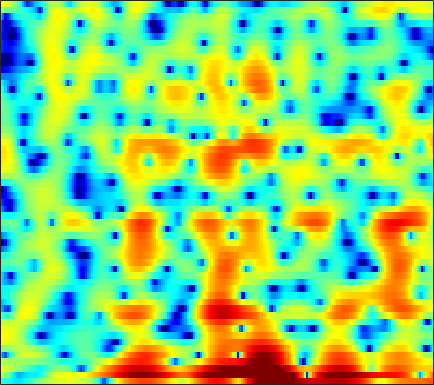

The table this chart was drawn from, first rows:
-3.2876, -3.4953, -3.8461, -4.2912, -4.6654, -5.1685, -5.6231, -5.8669, -6.0176, -5.8946, -5.4762, -5.0013, -4.2676, -3.4422, -2.803, -1.9713, -1.1881, -0.63895, 0.035436, 0.65089, 1.2065, 1.5883, 2.05, 2.4611
1.961, 1.457, 0.5362, -0.6811, -1.797, -3.538, -5.443, -6.764, -7.822, -7.767, -7.039, -6.433, -5.815, -5.492, -5.428, -5.497, -5.538, -5.355, -4.642, -3.442, -2.002, -0.9132, 0.4369, 1.607
4.166, 3.816, 3.314, 2.779, 2.367, 1.812, 1.269, 0.8773, 0.3778, -0.1103, -0.6206, -1.03, -1.636, -2.332, -2.914, -3.73, -4.496, -4.91, -5.058, -4.661, -3.864, -3.152, -2.211, -1.371
2.197, 1.824, 1.435, 1.182, 1.073, 1.01, 1.012, 1.032, 1.063, 1.074, 1.045, 0.992, 0.8806, 0.7186, 0.5696, 0.3431, 0.09435, -0.1044, -0.3692, -0.6296, -0.8932, -1.102, -1.399, -1.72
-6.028, -9.83, -11.55, -7.206, -4.455, -1.866, -0.08954, 0.8881, 1.852, 2.518, 2.951, 3.152, 3.279, 3.269, 3.184, 2.981, 2.686, 2.401, 1.942, 1.393, 0.7313, 0.1432, -0.7865, -1.93
0.9208, 0.4314, 0.1618, 0.3221, 0.6347, 1.159, 1.671, 1.991, 2.296, 2.45, 2.456, 2.37, 2.141, 1.803, 1.492, 1.024, 0.5131, 0.1093, -0.4371, -0.9747, -1.51, -1.928, -2.514, -3.159
4.328, 4.14, 3.904, 3.685, 3.524, 3.297, 3.032, 2.789, 2.38, 1.85, 1.183, 0.581, -0.3729, -1.508, -2.476, -3.886, -5.347, -6.364, -7.377, -7.764, -7.543, -7.142, -6.508, -5.903
4.981, 4.864, 4.668, 4.425, 4.206, 3.853, 3.415, 3.019, 2.385, 1.605, 0.647, -0.2107, -1.582, -3.279, -4.83, -7.409, -10.84, -14.32, -20, -18.47, -13.94, -11.58, -9.358, -7.806
4.26, 4.189, 4.068, 3.913, 3.771, 3.536, 3.237, 2.961, 2.51, 1.943, 1.234, 0.6049, -0.3653, -1.48, -2.401, -3.694, -4.96, -5.829, -6.76, -7.326, -7.56, -7.564, -7.404, -7.128
2.633, 2.524, 2.438, 2.445, 2.512, 2.663, 2.834, 2.94, 3.006, 2.947, 2.729, 2.455, 1.935, 1.24, 0.605, -0.3864, -1.514, -2.438, -3.752, -5.11, -6.411, -7.272, -8.139, -8.552
-1.542, -2.316, -3.147, -3.156, -2.409, -0.7934, 0.9122, 2.035, 3.218, 4.046, 4.537, 4.691, 4.614, 4.234, 3.748, 2.802, 1.506, 0.272, -1.834, -4.647, -8.576, -13.03, -25.53, -18.82
-7.566, -8.879, -11.73, -13.52, -10.56, -5.754, -2.212, -0.2376, 1.744, 3.151, 4.109, 4.57, 4.858, 4.807, 4.568, 3.973, 3.071, 2.201, 0.7788, -0.8871, -2.677, -3.974, -5.382, -6.238
-7.691, -6.806, -5.804, -4.807, -3.93, -2.589, -1.202, -0.2144, 0.986, 2.01, 2.811, 3.255, 3.653, 3.817, 3.791, 3.573, 3.142, 2.696, 1.969, 1.095, 0.1271, -0.6429, -1.741, -2.91
-5.485, -4.936, -4.216, -3.453, -2.851, -2.019, -1.168, -0.5242, 0.3127, 1.088, 1.756, 2.173, 2.624, 2.937, 3.067, 3.115, 3.009, 2.83, 2.469, 1.962, 1.32, 0.754, -0.1295, -1.163
-4.866, -4.859, -4.775, -4.542, -4.241, -3.691, -2.971, -2.325, -1.411, -0.5214, 0.3001, 0.856, 1.483, 1.985, 2.276, 2.55, 2.71, 2.744, 2.683, 2.504, 2.192, 1.876, 1.355, 0.708
-6.021, -6.882, -8.224, -9.549, -10.1, -9.492, -7.693, -6.166, -4.293, -2.732, -1.463, -0.6746, 0.1802, 0.847, 1.264, 1.72, 2.088, 2.321, 2.562, 2.725, 2.786, 2.757, 2.608, 2.332
-5.735, -6.991, -9.432, -13.1, -15.89, -14.55, -10.15, -7.565, -5.131, -3.456, -2.313, -1.746, -1.245, -0.9085, -0.6857, -0.3064, 0.2163, 0.7061, 1.43, 2.118, 2.714, 3.055, 3.336, 3.425
-2.829, -3.079, -3.459, -3.747, -3.841, -3.636, -3.133, -2.696, -2.18, -1.864, -1.893, -2.256, -3.227, -4.823, -6.391, -7.925, -6.718, -4.569, -1.792, 0.3521, 1.901, 2.744, 3.504, 3.906
-2.054, -1.88, -1.662, -1.435, -1.261, -0.9873, -0.7199, -0.5823, -0.4865, -0.5948, -1.014, -1.549, -2.701, -4.442, -6.075, -7.694, -6.646, -4.611, -1.954, 0.1241, 1.636, 2.435, 3.131, 3.448
-4.427, -4.156, -3.673, -3.07, -2.557, -1.886, -1.294, -0.8969, -0.4649, -0.2049, -0.09986, -0.08061, -0.1673, -0.2804, -0.3285, -0.2459, 0.09089, 0.489, 1.121, 1.731, 2.248, 2.507, 2.657, 2.543
-10.68, -10.32, -8.925, -7.109, -5.752, -4.146, -2.833, -1.983, -1.073, -0.3472, 0.2381, 0.567, 0.9436, 1.275, 1.51, 1.8, 2.085, 2.29, 2.54, 2.732, 2.799, 2.759, 2.547, 2.123
-24.74, -22.97, -14.86, -10.2, -7.821, -5.542, -3.76, -2.727, -1.665, -0.822, -0.121, 0.3, 0.8166, 1.28, 1.608, 2.026, 2.383, 2.606, 2.823, 2.959, 2.953, 2.866, 2.613, 2.19
-9.585, -8.954, -7.744, -6.322, -5.262, -4.072, -3.084, -2.542, -2.004, -1.629, -1.387, -1.148, -0.7508, -0.2241, 0.2313, 0.9002, 1.53, 1.933, 2.322, 2.527, 2.593, 2.541, 2.387, 2.156
-4.385, -3.775, -3.044, -2.439, -2.099, -1.684, -1.6, -1.728, -2.178, -3.077, -4.395, -5.428, -6.023, -4.836, -3.227, -1.201, 0.3746, 1.199, 1.877, 2.069, 1.884, 1.56, 1.044, 0.7037
-1.359, -1.137, -0.8972, -0.6999, -0.6386, -0.5824, -0.7331, -0.995, -1.741, -3.103, -5.409, -8.143, -11.04, -7.7, -4.416, -1.178, 0.8449, 1.753, 2.267, 2.046, 0.9151, -0.6364, -4.185, -10.37
-3.748, -4.138, -4.636, -4.928, -4.864, -4.64, -4.067, -3.608, -3.123, -2.756, -2.481, -2.258, -1.768, -0.9717, -0.2131, 0.7665, 1.594, 2.022, 2.214, 1.981, 1.284, 0.473, -0.8102, -1.804
-8.812, -10.43, -13.23, -16.68, -17.58, -14.36, -10.59, -8.389, -6.058, -4.26, -2.854, -1.923, -0.8999, 0.01125, 0.627, 1.329, 1.877, 2.173, 2.423, 2.463, 2.373, 2.232, 2.021, 1.862
-11.6, -12.98, -14.86, -16.5, -16.37, -14.33, -11.16, -9.039, -6.537, -4.521, -2.855, -1.821, -0.6337, 0.3567, 0.9577, 1.646, 2.175, 2.475, 2.759, 2.92, 2.955, 2.921, 2.802, 2.624
-15.14, -15.43, -14.44, -12.8, -11.46, -9.616, -7.745, -6.417, -4.705, -3.229, -1.881, -1.033, -0.03376, 0.8045, 1.329, 1.912, 2.379, 2.649, 2.899, 3.055, 3.09, 3.047, 2.883, 2.604
-20.37, -19.45, -14.19, -10.54, -8.582, -6.481, -4.82, -3.763, -2.546, -1.513, -0.6477, -0.0783, 0.5809, 1.112, 1.481, 1.883, 2.215, 2.429, 2.645, 2.779, 2.83, 2.796, 2.644, 2.339
-4.927, -4.943, -4.494, -3.715, -3.048, -2.189, -1.457, -0.9694, -0.4778, -0.07999, 0.17, 0.3245, 0.4703, 0.6064, 0.7043, 0.8783, 1.083, 1.255, 1.516, 1.741, 1.923, 2.002, 2.013, 1.878
1.288, 1.231, 1.214, 1.259, 1.286, 1.292, 1.213, 1.077, 0.7881, 0.3454, -0.187, -0.6716, -1.342, -1.903, -2.235, -2.391, -2.21, -1.911, -1.369, -0.7314, -0.1406, 0.2566, 0.6641, 0.9267
4.301, 4.246, 4.088, 3.834, 3.552, 3.064, 2.435, 1.802, 0.817, -0.4971, -2.051, -3.514, -5.8, -8.377, -10.16, -11.14, -10.05, -8.646, -6.892, -5.256, -3.824, -2.846, -1.747, -0.8714
5.401, 5.373, 5.165, 4.748, 4.301, 3.517, 2.517, 1.62, 0.1887, -1.532, -3.673, -5.598, -8.958, -13.33, -17.79, -20.76, -17.3, -15.31, -13.25, -11.36, -9.023, -7.129, -4.852, -3.122
5.796, 5.778, 5.502, 4.94, 4.363, 3.34, 2.051, 0.982, -0.6333, -2.283, -4.043, -5.341, -7.066, -8.871, -10.08, -11.79, -13.67, -15.94, -22.29, -27.75, -14.49, -10.03, -6.274, -3.727
5.958, 5.895, 5.511, 4.782, 3.991, 2.586, 0.8407, -0.7681, -3.095, -5.378, -6.927, -7.364, -7.141, -7.002, -6.823, -6.894, -7.168, -7.395, -7.537, -6.922, -5.528, -4.227, -2.564, -1.276
5.059, 5.016, 4.653, 3.911, 3.028, 1.495, -0.7148, -2.857, -6.991, -13.92, -26.06, -14.91, -9.34, -6.306, -4.963, -3.585, -2.626, -1.993, -1.28, -0.5589, 0.17, 0.643, 1.176, 1.46
2.33, 2.498, 2.395, 1.906, 1.304, 0.1821, -1.288, -2.58, -4.297, -5.854, -6.601, -6.452, -5.599, -4.377, -3.428, -2.226, -1.109, -0.3805, 0.531, 1.277, 1.887, 2.23, 2.501, 2.545
-0.3549, 0.05365, 0.193, -0.07876, -0.478, -1.357, -2.392, -3.296, -4.475, -5.492, -6.076, -6.137, -5.692, -4.795, -3.887, -2.627, -1.395, -0.5208, 0.5065, 1.387, 2.073, 2.483, 2.848, 2.999
-1.201, -0.9065, -0.867, -1.212, -1.688, -2.675, -4.03, -5.274, -7.406, -9.985, -12.49, -13.16, -11.39, -8.492, -6.543, -4.326, -2.497, -1.311, -0.0232, 1.061, 1.933, 2.456, 2.998, 3.343
-0.8713, -0.8945, -1.14, -1.641, -2.227, -3.211, -4.608, -5.936, -8.182, -11.25, -14.88, -16.08, -13.14, -9.647, -7.422, -5.127, -3.265, -2.126, -0.7778, 0.3628, 1.345, 1.967, 2.667, 3.202
-0.4463, -0.724, -1.208, -1.803, -2.34, -3.139, -3.985, -4.702, -5.673, -6.483, -7.067, -7.191, -6.918, -6.256, -5.585, -4.641, -3.693, -2.954, -1.928, -0.8813, 0.1714, 0.9304, 1.85, 2.64
-0.224, -0.7776, -1.558, -2.347, -2.866, -3.499, -3.969, -4.192, -4.428, -4.55, -4.628, -4.684, -4.746, -4.804, -4.978, -5.196, -5.388, -5.286, -4.697, -3.421, -1.785, -0.5372, 0.9799, 2.212
-0.5669, -1.618, -3.173, -4.785, -5.782, -6.485, -6.374, -5.843, -4.941, -4.229, -3.684, -3.474, -3.498, -3.971, -4.697, -6.418, -9.516, -13.72, -17.23, -9.098, -4.093, -1.516, 0.9337, 2.644
-2.003, -3.555, -6.319, -10.39, -15.52, -26.91, -14.23, -10.16, -6.824, -4.732, -3.405, -2.747, -2.299, -2.331, -2.554, -3.277, -4.269, -4.899, -4.654, -2.905, -0.6295, 0.9505, 2.649, 3.885
-4.653, -5.722, -7.25, -8.822, -9.884, -10.31, -9.439, -8.283, -6.533, -5.009, -3.814, -3.069, -2.291, -1.679, -1.339, -0.9117, -0.483, -0.0915, 0.617, 1.491, 2.46, 3.141, 3.925, 4.421
-9.264, -9.454, -9.609, -9.663, -9.616, -9.25, -8.551, -7.939, -7.068, -6.177, -5.311, -4.748, -3.978, -3.19, -2.609, -1.719, -0.7444, 0.03807, 1.052, 2.034, 2.921, 3.489, 4.069, 4.387
-15.53, -15.09, -14.75, -14.18, -13.39, -12.32, -11.12, -10.26, -9.396, -8.705, -8.245, -8.052, -7.834, -7.376, -6.623, -5.188, -3.38, -2.012, -0.2855, 1.22, 2.457, 3.204, 3.943, 4.415
-19.5, -21.34, -25.1, -24.66, -20.75, -16.83, -14.15, -12.67, -11.46, -10.92, -11.18, -11.95, -14.34, -18.89, -19.07, -12.33, -7.18, -4.416, -1.535, 0.623, 2.252, 3.186, 4.096, 4.682
-16.68, -18.33, -20.23, -20.01, -18.4, -15.85, -13.8, -12.52, -11.22, -10.54, -10.38, -10.55, -11.18, -11.55, -10.84, -8.304, -5.204, -3.052, -0.6395, 1.287, 2.78, 3.651, 4.492, 4.981
-12.75, -13.48, -14.2, -14.41, -14.13, -13.46, -12.5, -11.69, -10.52, -9.402, -8.354, -7.673, -6.721, -5.646, -4.714, -3.288, -1.729, -0.5683, 0.9139, 2.222, 3.295, 3.925, 4.525, 4.832
-12.24, -13.15, -14.26, -15.15, -15.55, -15.38, -14.31, -13.19, -11.49, -9.683, -7.997, -6.825, -5.354, -3.972, -2.962, -1.669, -0.4346, 0.4414, 1.522, 2.47, 3.263, 3.725, 4.167, 4.388
-12.93, -14.37, -16.76, -20.02, -23.77, -27.2, -21.28, -17.33, -13.47, -10.57, -8.248, -6.731, -5.018, -3.534, -2.522, -1.309, -0.2202, 0.5456, 1.451, 2.252, 2.93, 3.359, 3.789, 4.041
-12.4, -13.88, -15.96, -17.93, -19.17, -19.24, -16.99, -14.71, -11.86, -9.36, -7.276, -5.956, -4.448, -3.198, -2.405, -1.439, -0.5611, 0.04681, 0.8431, 1.611, 2.324, 2.819, 3.374, 3.783
-11.69, -14.25, -16.88, -16.75, -15.26, -13.1, -11.06, -9.617, -7.885, -6.411, -5.181, -4.413, -3.576, -2.93, -2.57, -2.173, -1.794, -1.475, -0.86, -0.03351, 0.9686, 1.73, 2.694, 3.498
-7.135, -10.44, -14.56, -12.97, -10.42, -7.788, -6.029, -5.068, -4.12, -3.512, -3.146, -3.022, -3.038, -3.246, -3.528, -4.238, -5.29, -6.059, -6.353, -4.821, -2.288, -0.4507, 1.61, 3.143
1.583, 0.5601, -0.4796, -1.028, -1.168, -1.178, -1.243, -1.412, -1.852, -2.499, -3.31, -3.944, -4.694, -5.33, -5.832, -6.88, -8.978, -11.79, -16.83, -10.84, -5.014, -2.107, 0.6109, 2.439
5.443, 4.82, 3.994, 3.176, 2.563, 1.656, 0.5876, -0.4034, -2.108, -4.392, -7.47, -10.36, -13.41, -12.26, -10.41, -8.462, -7.237, -6.571, -5.555, -4.141, -2.438, -1.163, 0.2832, 1.342
